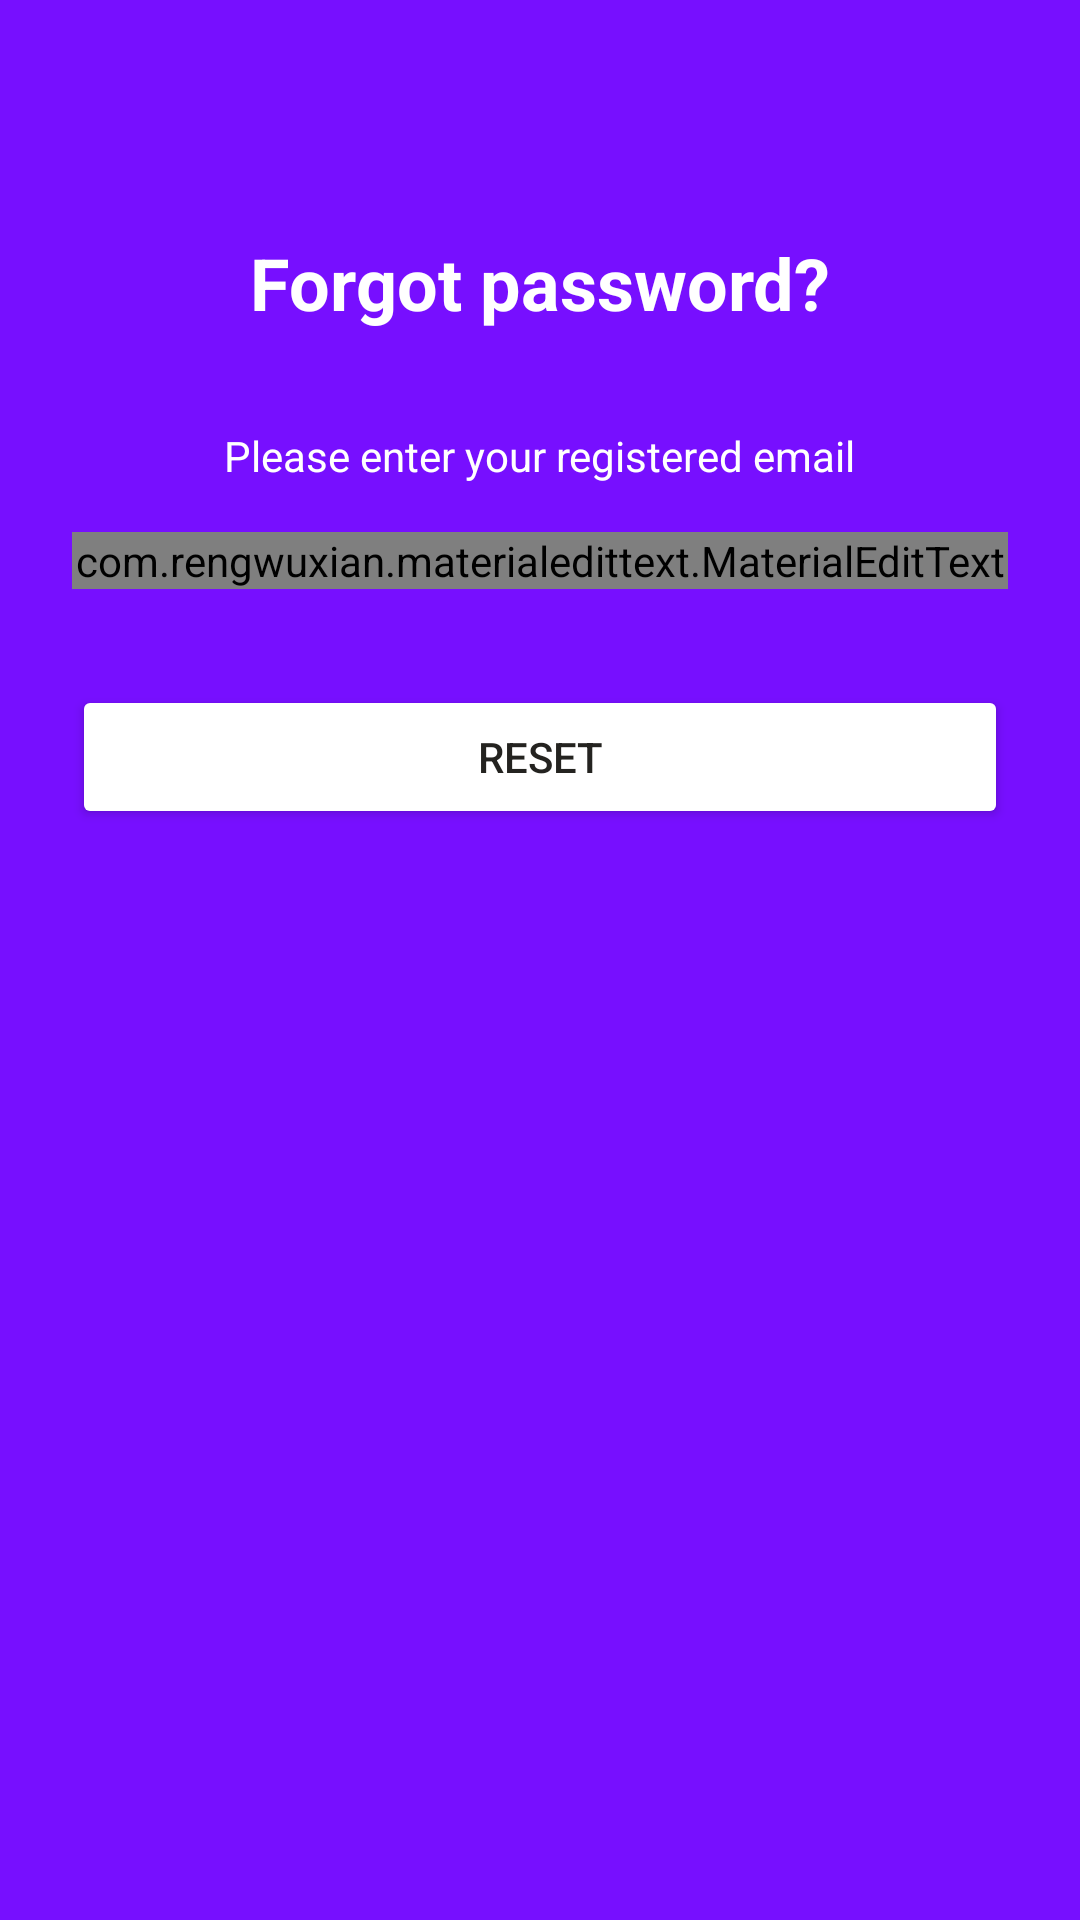

The Android layout XML behind this screen, and the referenced resources:
<!-- AndroidManifest.xml: application theme AppTheme -->
<!-- res/layout/activity_forgot_password.xml -->
<?xml version="1.0" encoding="utf-8"?>
<layout xmlns:android="http://schemas.android.com/apk/res/android"
    xmlns:app="http://schemas.android.com/apk/res-auto"
    xmlns:tools="http://schemas.android.com/tools">

    <data>

        <variable
            name="viewModel"
            type="fr.fengdavid.matchplayer.viewmodels.ForgotPasswordViewModel" />
    </data>


    <LinearLayout
        android:layout_width="match_parent"
        android:layout_height="match_parent"
        android:orientation="vertical"
        android:paddingLeft="24dp"
        android:paddingRight="24dp"
        tools:context="fr.fengdavid.matchplayer.activities.ForgotPasswordActivity">

        <TextView
            android:id="@+id/tv_register"
            android:layout_width="wrap_content"
            android:layout_height="wrap_content"
            android:layout_gravity="center"
            android:layout_marginBottom="16dp"
            android:layout_marginTop="78dp"
            android:text="@string/forgot_password"
            android:textSize="24sp"
            android:textStyle="bold" />

        <TextView
            android:id="@+id/tv_register_details"
            android:layout_width="wrap_content"
            android:layout_height="wrap_content"
            android:layout_gravity="center"
            android:layout_marginBottom="16dp"
            android:layout_marginTop="16dp"
            android:text="@string/enter_registered_email" />

        <com.rengwuxian.materialedittext.MaterialEditText
            android:id="@+id/et_email_forgot"
            android:layout_width="match_parent"
            android:layout_height="wrap_content"
            android:layout_marginBottom="8dp"
            android:hint="@string/your_email"
            android:text="@={viewModel.email}"
            app:met_baseColor="@color/white"
            app:met_floatingLabel="highlight"
            app:met_floatingLabelTextSize="16sp"
            app:met_iconLeft="@drawable/ic_email_white_24dp"
            app:met_primaryColor="@color/colorAccent" />


        <Button
            android:id="@+id/btn_reset"
            android:layout_width="fill_parent"
            android:layout_height="wrap_content"
            android:layout_marginBottom="24dp"
            android:layout_marginTop="24dp"
            android:enabled="@{viewModel.ResetEnabled}"
            android:onClick="@{() -> viewModel.onResetClick()}"
            android:padding="12dp"
            android:text="@string/reset"
            android:theme="@style/accentButton" />

    </LinearLayout>
</layout>
<!-- resources referenced by this layout -->
<resources>
  <color name="colorAccent">#ffffff</color>
  <color name="white">#fff</color>
  <string name="enter_registered_email">Please enter your registered email</string>
  <string name="forgot_password">Forgot password?</string>
  <string name="reset">RESET</string>
  <string name="your_email">YOUR EMAIL</string>
  <style name="accentButton" parent="ThemeOverlay.AppCompat">
          <item name="colorButtonNormal">@drawable/btn_accent</item>
          <item name="android:textColor">@color/textDark</item>
      </style>
  <style name="AppTheme" parent="Theme.AppCompat.Light.NoActionBar">
          
          <item name="colorPrimary">@color/colorPrimary</item>
          <item name="colorPrimaryDark">@color/colorPrimaryDark</item>
          <item name="colorAccent">@color/colorAccent</item>
  
          <item name="android:windowBackground">@color/colorPrimary</item>
          <item name="android:textColor">@color/textLight</item>
      </style>
  <color name="textDark">#242320</color>
  <color name="colorPrimary">#770fff</color>
  <color name="colorPrimaryDark">#45009f</color>
  <color name="textLight">#ffffff</color>
</resources>
